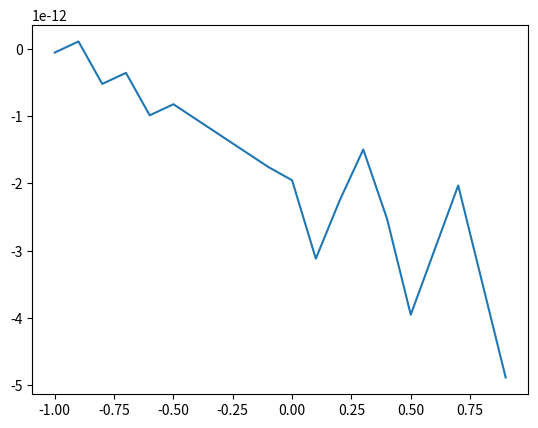

Source code (Python):
import numpy as np
import pandas as pd
import matplotlib.pyplot as plt
import os

time_list = np.arange(-1, 1, 0.1)
singal1 = 7 * np.sin(2 * np.pi * 200 * time_list)

plt.plot(time_list, singal1)
plt.show()

file_csv = pd.DataFrame({'x_time': time_list, 'y_amplitude': singal1})
file_csv.to_csv('SIN(X).csv')


# x_major_locator = MultipleLocator(2)
# y_major_locator = MultipleLocator(2)
# ax = plt.gca()
# ax.xaxis.set_major_locator(x_major_locator)
# ax.yaxis.set_major_locator(y_major_locator)

